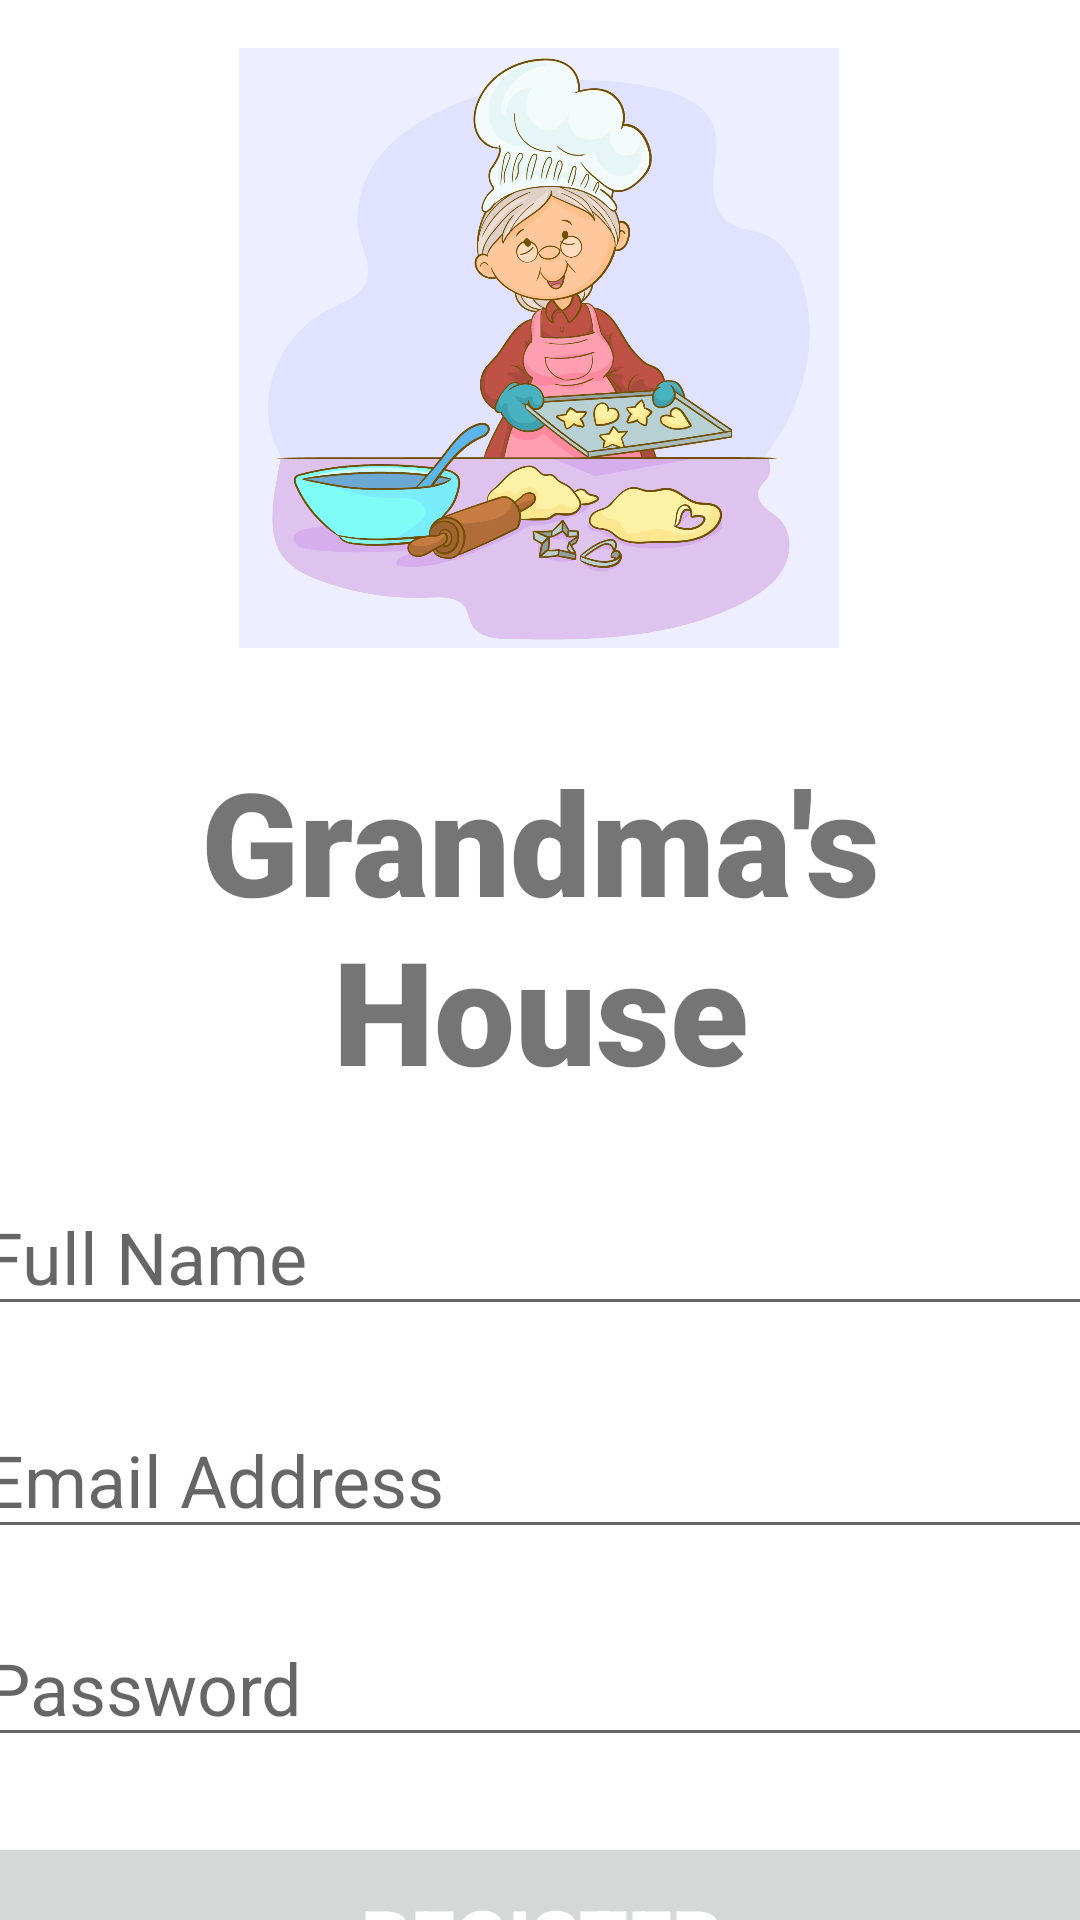

Layout XML and referenced resources for this Android screen:
<!-- AndroidManifest.xml: application theme Theme.HomeChef -->
<!-- res/layout/activity_register.xml -->
<?xml version="1.0" encoding="utf-8"?>
<androidx.constraintlayout.widget.ConstraintLayout xmlns:android="http://schemas.android.com/apk/res/android"
    xmlns:app="http://schemas.android.com/apk/res-auto"
    xmlns:tools="http://schemas.android.com/tools"
    android:layout_width="match_parent"
    android:layout_height="match_parent"
    tools:context=".RegisterActivity">

    <ImageView
        android:id="@+id/chef"
        android:layout_width="200dp"
        android:layout_height="200dp"
        android:layout_marginTop="16dp"
        android:src="@drawable/chef"
        app:layout_constraintHorizontal_bias="0.497"
        app:layout_constraintLeft_toLeftOf="parent"
        app:layout_constraintRight_toRightOf="parent"
        app:layout_constraintTop_toTopOf="parent" />

    <TextView
        android:id="@+id/banner"
        android:layout_width="match_parent"
        android:layout_height="wrap_content"
        android:layout_marginTop="32dp"
        android:fontFamily="sans-serif-black"
        android:text="Grandma's House"
        android:textAlignment="center"
        android:textColorHighlight="#03A9F4"
        android:textColorLink="#2196F3"
        android:textSize="48sp"
        app:layout_constraintHorizontal_bias="0.0"
        app:layout_constraintLeft_toLeftOf="parent"
        app:layout_constraintRight_toRightOf="parent"
        app:layout_constraintTop_toBottomOf="@+id/chef" />

    <EditText
        android:id="@+id/fullName"
        android:layout_width="380dp"
        android:layout_height="wrap_content"
        android:layout_marginTop="24dp"
        android:ems="10"
        android:hint="Full Name"
        android:inputType="textEmailAddress"
        android:textColorHighlight="#03A9F4"
        android:textColorLink="#2196F3"
        android:textSize="24sp"
        app:layout_constraintHorizontal_bias="0.516"
        app:layout_constraintLeft_toLeftOf="parent"
        app:layout_constraintRight_toRightOf="parent"
        app:layout_constraintTop_toBottomOf="@+id/banner" />

    <EditText
        android:id="@+id/email"
        android:layout_width="380dp"
        android:layout_height="wrap_content"
        android:layout_marginTop="25dp"
        android:ems="10"
        android:hint="Email Address"
        android:inputType="text"
        android:textColorHighlight="#03A9F4"
        android:textColorLink="#2196F3"
        android:textSize="24sp"
        app:layout_constraintLeft_toLeftOf="parent"
        app:layout_constraintRight_toRightOf="parent"
        app:layout_constraintTop_toBottomOf="@+id/fullName" />

    <EditText
        android:id="@+id/password"
        android:layout_width="380dp"
        android:layout_height="wrap_content"
        android:layout_marginTop="20dp"
        android:ems="10"
        android:hint="Password"
        android:inputType="textPassword"
        android:textColorHighlight="#2196F3"
        android:textColorLink="#2196F3"
        android:textSize="24sp"
        app:layout_constraintHorizontal_bias="0.483"
        app:layout_constraintLeft_toLeftOf="parent"
        app:layout_constraintRight_toRightOf="parent"
        app:layout_constraintTop_toBottomOf="@+id/email" />

    <Button
        android:id="@+id/registerUser"
        android:layout_width="380dp"
        android:layout_height="70dp"
        android:layout_marginTop="25dp"
        android:text="Register"
        android:textColorHighlight="#2196F3"
        android:textColorLink="#03A9F4"
        android:textSize="26sp"
        android:textStyle="bold"
        app:layout_constraintLeft_toLeftOf="parent"
        app:layout_constraintRight_toRightOf="parent"
        app:layout_constraintTop_toBottomOf="@+id/password" />

    <ProgressBar
        android:id="@+id/progressBar"
        style="?android:attr/progressBarStyleLarge"
        android:layout_width="wrap_content"
        android:layout_height="wrap_content"
        android:layout_centerInParent="true"
        android:indeterminateTint="#F73C3A"
        android:visibility="gone"
        app:layout_constraintBottom_toBottomOf="parent"
        app:layout_constraintLeft_toLeftOf="parent"
        app:layout_constraintRight_toRightOf="parent"
        app:layout_constraintTop_toTopOf="parent"
        tools:ignore="MissingConstrains" />

</androidx.constraintlayout.widget.ConstraintLayout>
<!-- resources referenced by this layout -->
<resources>
  <!-- drawable chef: jpg bitmap (drawable, 227165 bytes) -->
  <style name="Theme.HomeChef" parent="Theme.MaterialComponents.DayNight.NoActionBar">
          
          <item name="colorPrimary">#FF3700B3</item>
         
          <item name="colorPrimaryVariant">#FF3700B3</item>
          <item name="colorOnPrimary">@color/white</item>
          
          <item name="colorSecondary">#FF3700B3</item>
          <item name="colorSecondaryVariant">#FF3700B3</item>
          <item name="colorOnSecondary">@color/black</item>
          
          <item name="android:statusBarColor" tools:targetApi="l">?attr/colorPrimaryVariant</item>
          
          <item name="android:textColorPrimary">@color/white</item>
          <item name="background_color">#131313</item>
          <item name="text_color">@color/white</item>
      </style>
  <color name="white">#FFFFFFFF</color>
  <color name="black">#FF000000</color>
</resources>
